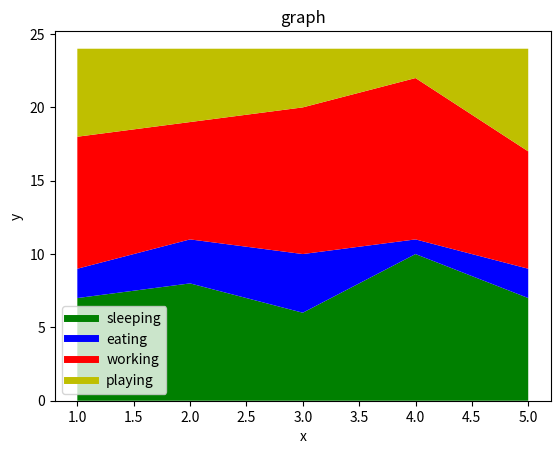

The matplotlib source for this figure:
# -*- coding: utf-8 -*-
"""
Created on Tue Dec 12 10:34:03 2017

[redacted]
"""

import matplotlib.pyplot as plt

days=[1,2,3,4,5]
sleeping=[7,8,6,10,7]
eating=[2,3,4,1,2]
working=[9,8,10,11,8]
playing=[6,5,4,2,7]

plt.plot([],[],color="g",label="sleeping",linewidth=5)
plt.plot([],[],color="b",label="eating",linewidth=5)
plt.plot([],[],color="r",label="working",linewidth=5)
plt.plot([],[],color="y",label="playing",linewidth=5)
plt.stackplot(days,sleeping,eating,working,playing,colors=["g","b","r","y"])
plt.xlabel("x")
plt.ylabel("y")
plt.title("graph")
plt.legend()